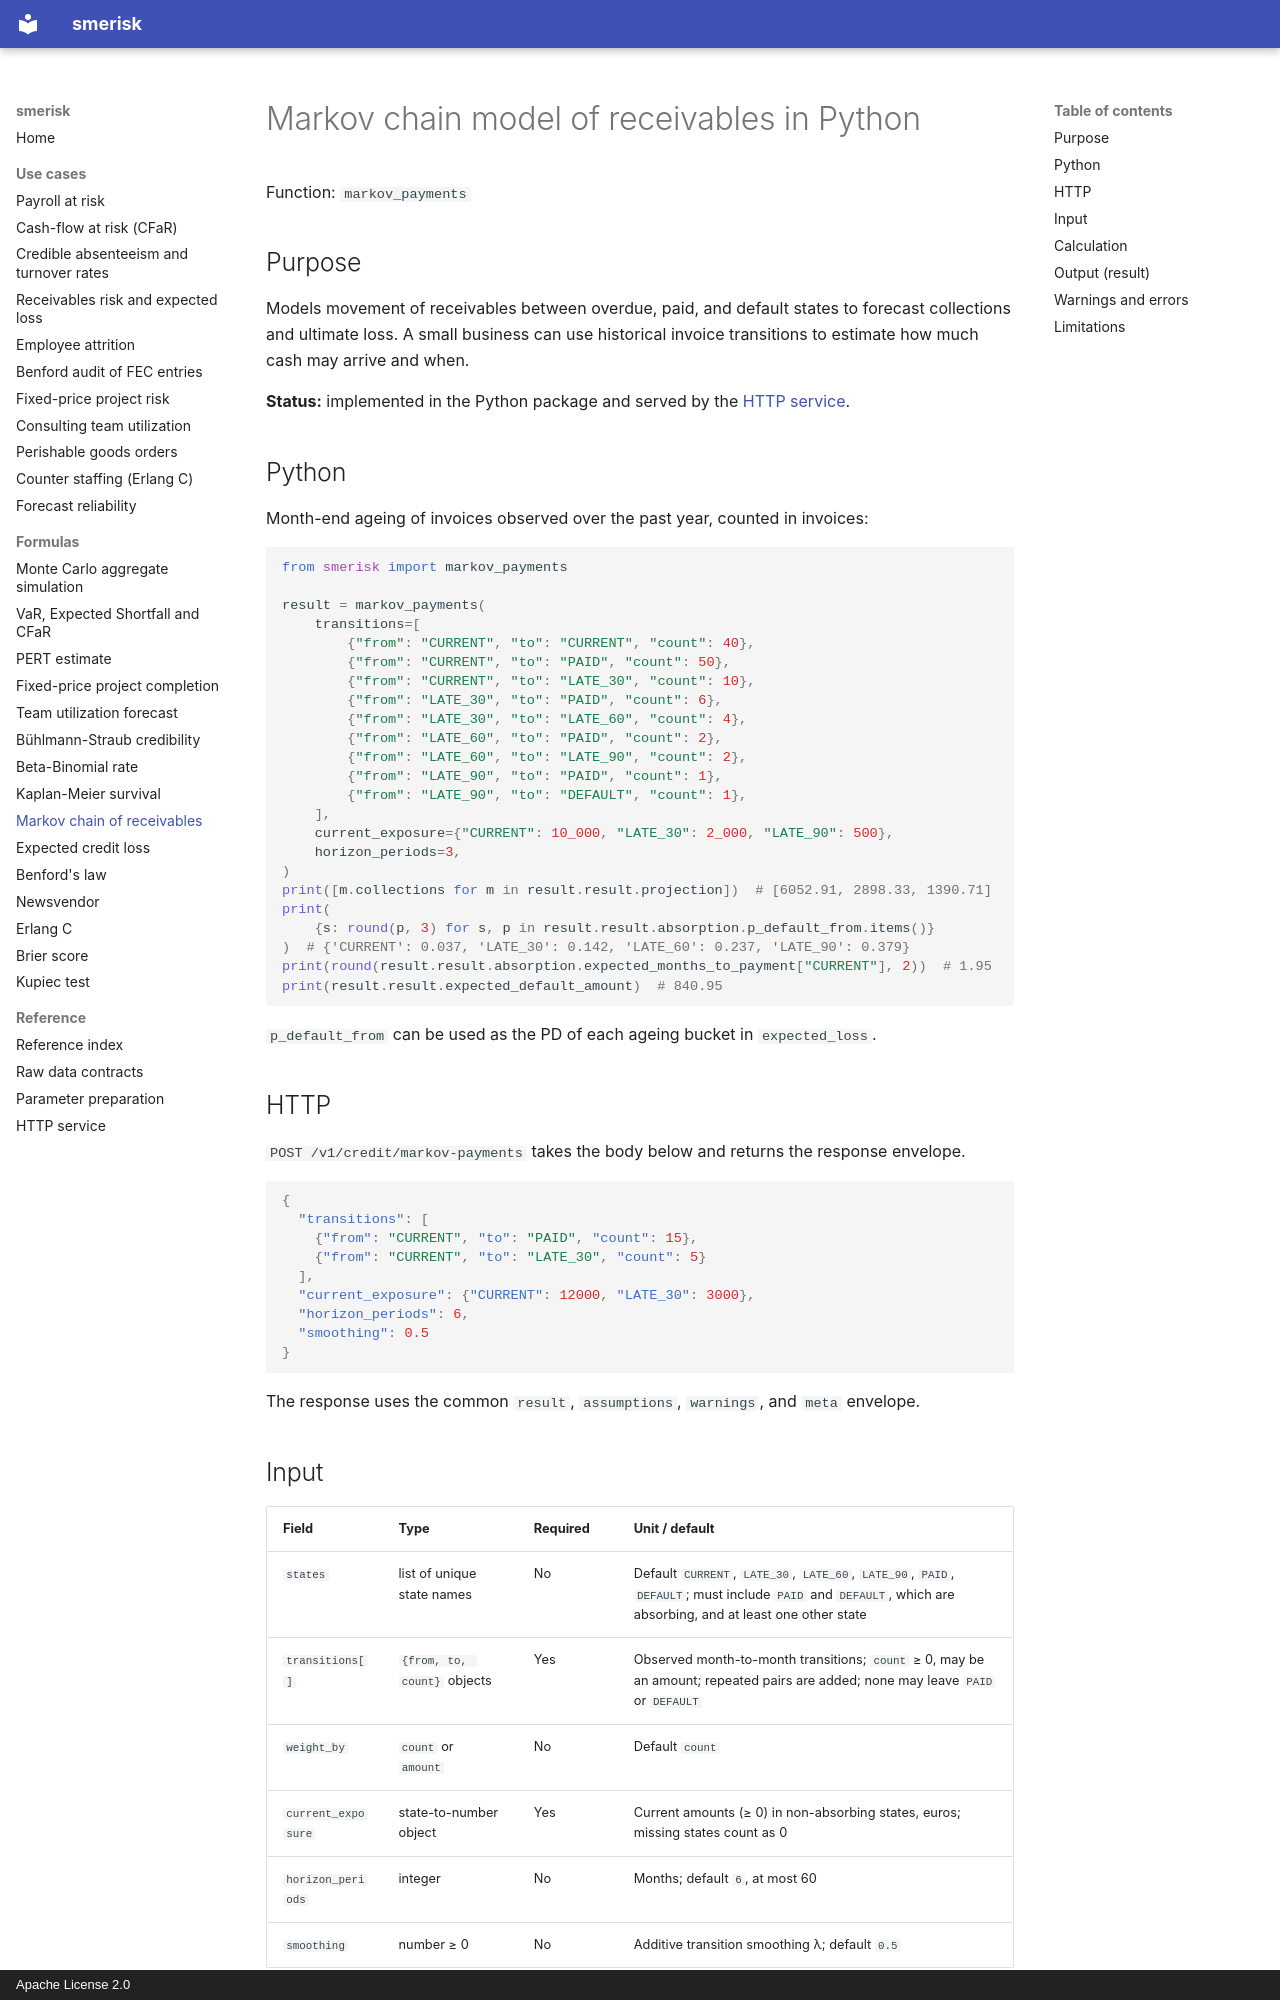

repository: OussamaELGUERRAOUI/smerisk · page: formulas/markov_payments/index.html · generator: mkdocs · copyright: Apache License 2.0

---
title: Markov chain model of receivables in Python
description: Estimate ageing-state transitions of invoices, project collections month by month, and get default probabilities by state.
---

# Markov chain model of receivables in Python

Function: `markov_payments`

## Purpose

Models movement of receivables between overdue, paid, and default states to forecast collections and ultimate loss.
A small business can use historical invoice transitions to estimate how much cash may arrive and when.

**Status:** implemented in the Python package and served by the [HTTP service](../service.md).

## Python

Month-end ageing of invoices observed over the past year, counted in invoices:

```python
from smerisk import markov_payments

result = markov_payments(
    transitions=[
        {"from": "CURRENT", "to": "CURRENT", "count": 40},
        {"from": "CURRENT", "to": "PAID", "count": 50},
        {"from": "CURRENT", "to": "LATE_30", "count": 10},
        {"from": "LATE_30", "to": "PAID", "count": 6},
        {"from": "LATE_30", "to": "LATE_60", "count": 4},
        {"from": "LATE_60", "to": "PAID", "count": 2},
        {"from": "LATE_60", "to": "LATE_90", "count": 2},
        {"from": "LATE_90", "to": "PAID", "count": 1},
        {"from": "LATE_90", "to": "DEFAULT", "count": 1},
    ],
    current_exposure={"CURRENT": 10_000, "LATE_30": 2_000, "LATE_90": 500},
    horizon_periods=3,
)
print([m.collections for m in result.result.projection])  # [6052.91, 2898.33, 1390.71]
print(
    {s: round(p, 3) for s, p in result.result.absorption.p_default_from.items()}
)  # {'CURRENT': 0.037, 'LATE_30': 0.142, 'LATE_60': 0.237, 'LATE_90': 0.379}
print(round(result.result.absorption.expected_months_to_payment["CURRENT"], 2))  # 1.95
print(result.result.expected_default_amount)  # 840.95
```

`p_default_from` can be used as the PD of each ageing bucket in `expected_loss`.

## HTTP

`POST /v1/credit/markov-payments` takes the body below and returns the response envelope.

```json
{
  "transitions": [
    {"from": "CURRENT", "to": "PAID", "count": 15},
    {"from": "CURRENT", "to": "LATE_30", "count": 5}
  ],
  "current_exposure": {"CURRENT": 12000, "LATE_30": 3000},
  "horizon_periods": 6,
  "smoothing": 0.5
}
```

The response uses the common `result`, `assumptions`, `warnings`, and `meta` envelope.
